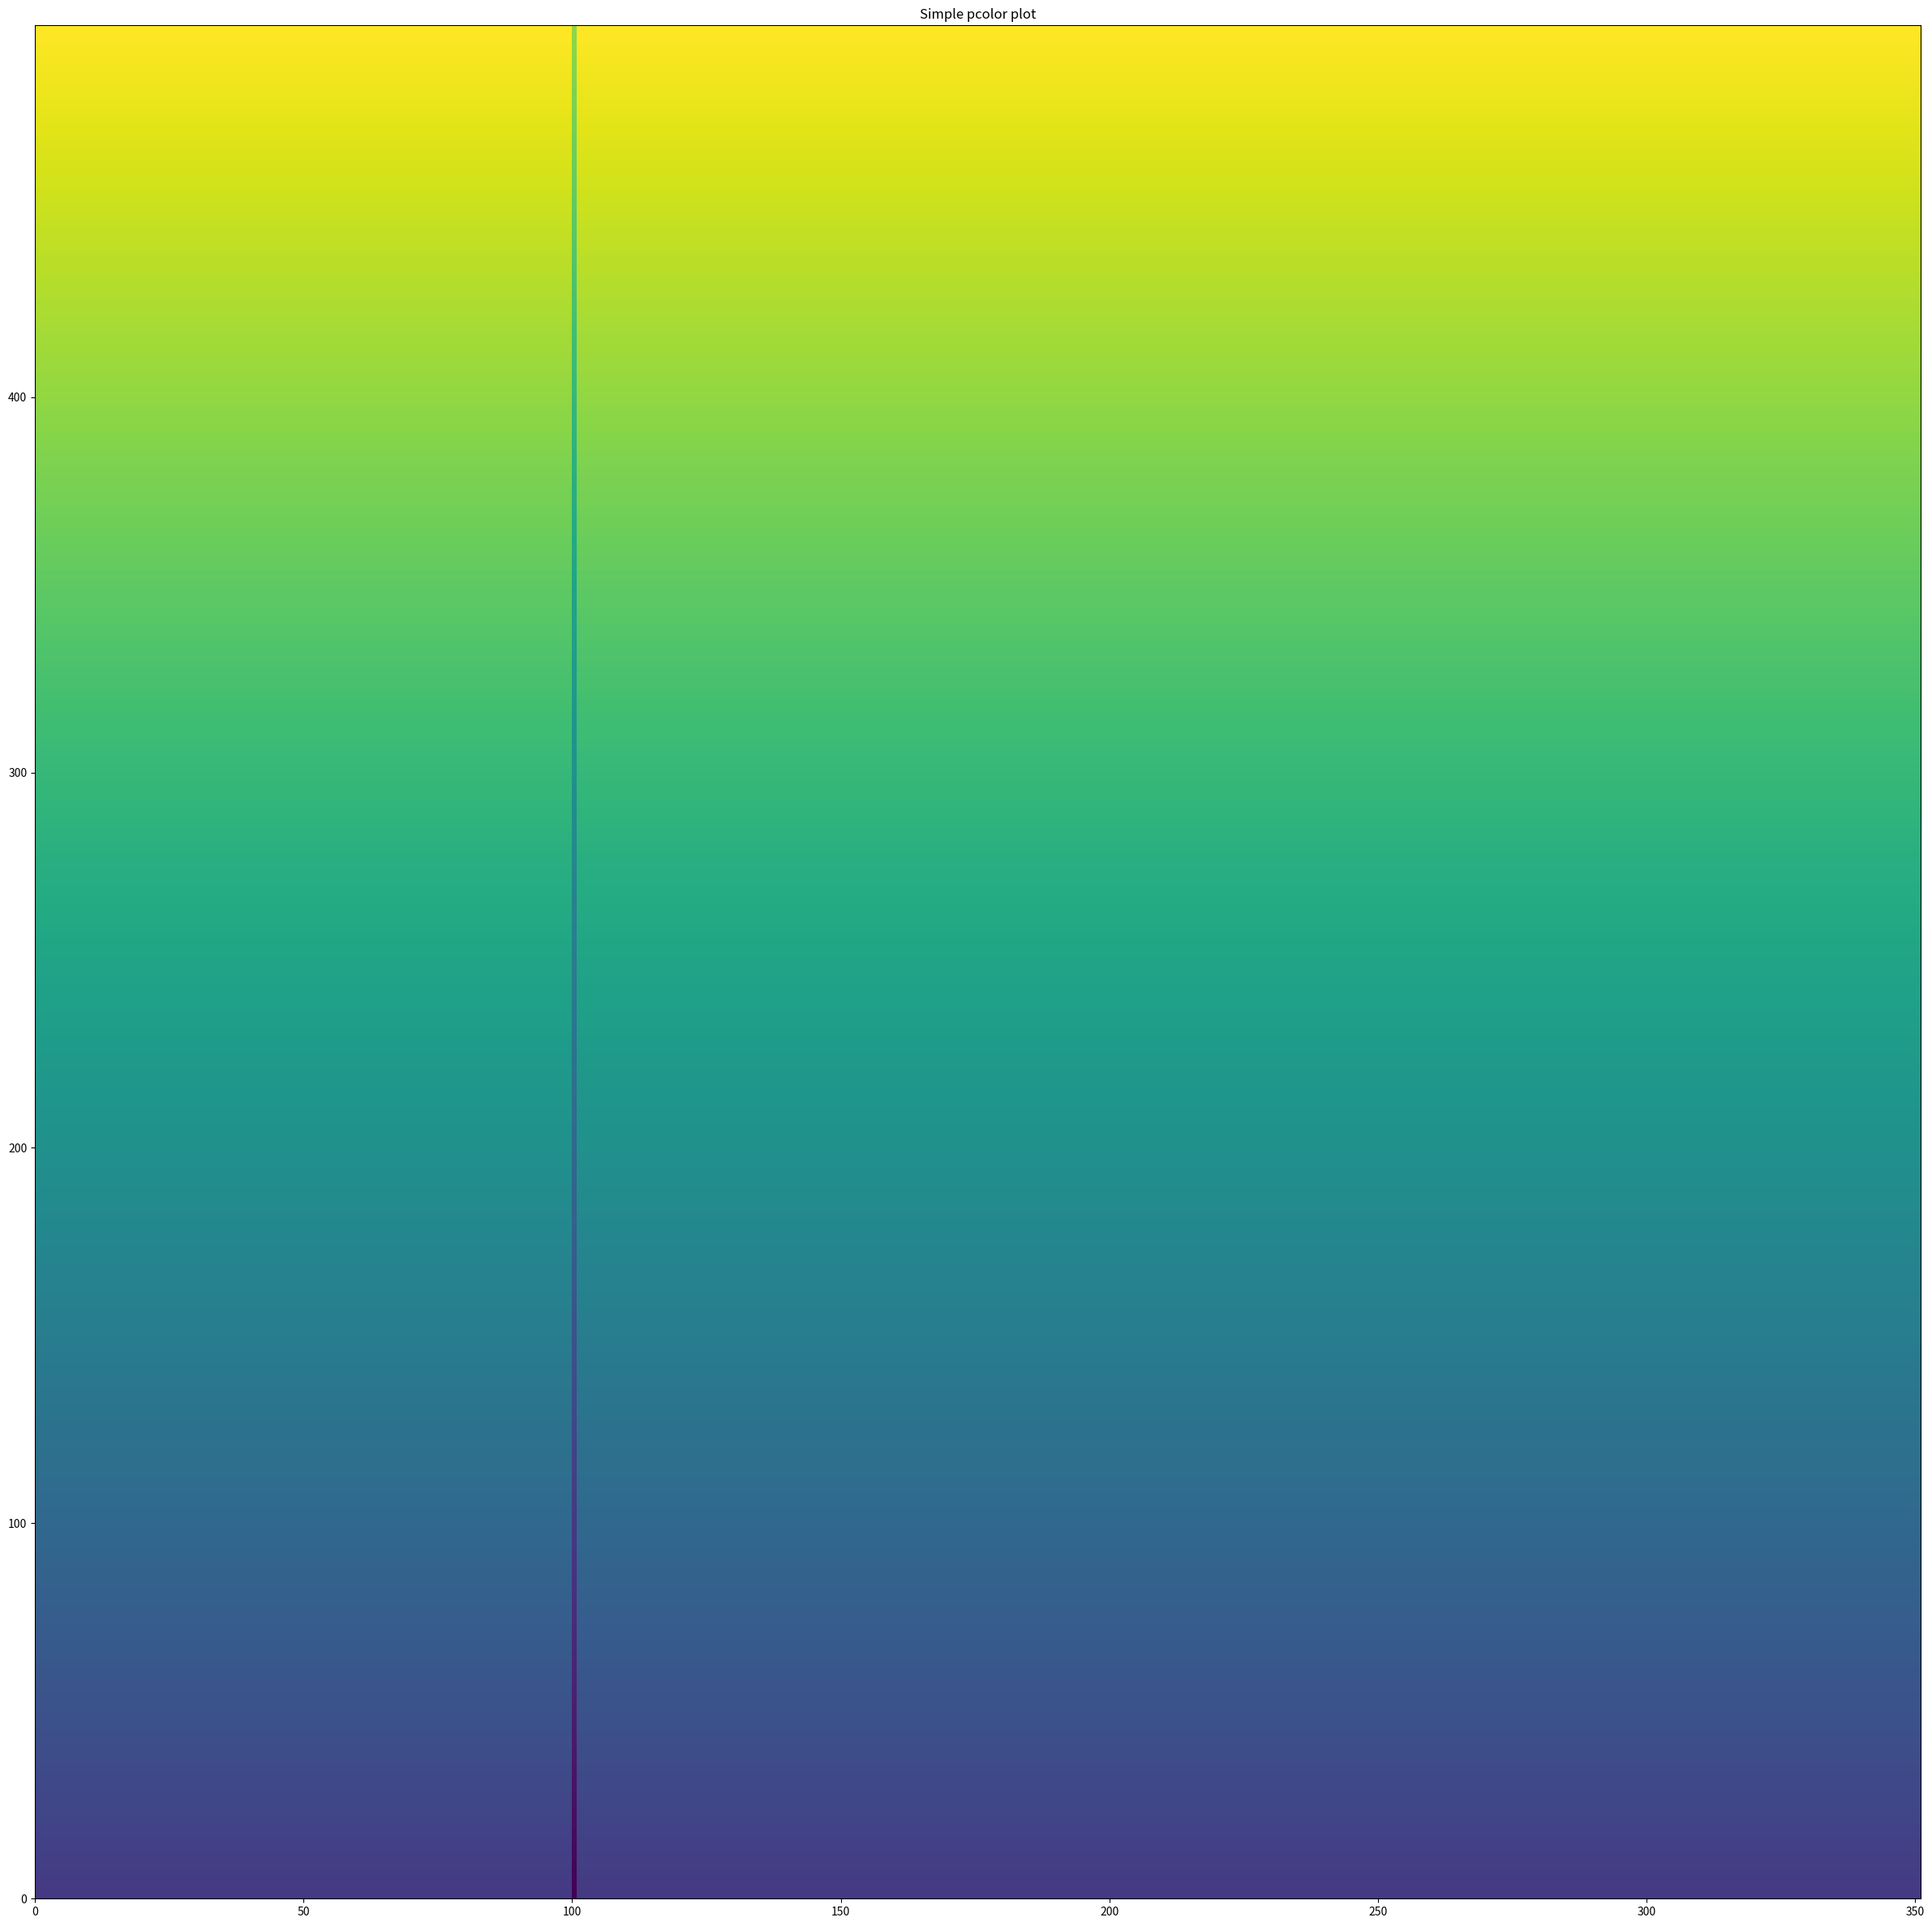

Recreate this plot in Python.
import matplotlib.pyplot as plt
# import numpy as np

# dat = np.random.random(200).reshape(20,10) # создаём матрицу значений
from numpy import save


def get_bounds(dataset):
    min_width = dataset[0][0]
    max_width = dataset[0][0]
    min_height = dataset[0][1]
    max_height = dataset[0][1]
    for row in dataset:
        min_width = min(min_width, row[0])
        max_width = max(max_width, row[0])
        min_height = min(min_height, row[1])
        max_height = max(max_height, row[1])
    return [min_width, max_width, min_height, max_height]

def add_margin(min_width, max_width, min_height, max_height):
    margin = 0.2
    x_start = min_width - (max_width-min_width) * margin
    x_end = max_width + (max_width-min_width) * margin
    y_start = min_height - (max_height - min_height) * margin
    y_end = max_height + (max_height - min_height) * margin
    return [x_start, x_end, y_start, y_end]
def drow_dataset(dataset):
    [min_width, max_width, min_height, max_height] = get_bounds(dataset)
    [x_start, x_end, y_start, y_end] = add_margin(min_width, max_width, min_height, max_height)
    print(x_start, x_end, y_start, y_end)

dat = list()
max_range = 500
for i in range(1, max_range):
    dat.append([i] * int(max_range * 2 / 10) + [i - 100] + [i] * int(max_range * 5 / 10))

print(len(dat))
print(len(dat[0]))
fig = plt.figure(figsize=(30, 30))
pc = plt.pcolor(dat)  # метод псевдографики pcolor
# plt.colorbar(pc)
plt.title('Simple pcolor plot')

#
#
# fig = plt.figure()
# cf = plt.contourf(dat)
# plt.colorbar(cf)
# plt.title('Simple contourf plot')
#
# fig = plt.figure()
# cf = plt.matshow(dat)
# plt.colorbar(cf, shrink=0.7)
# plt.title('Simple matshow plot')

# save(name='pic_2_4', fmt='pdf')
# save(name='pic_2_4', fmt='png')

# plt.show()
plt.show()
